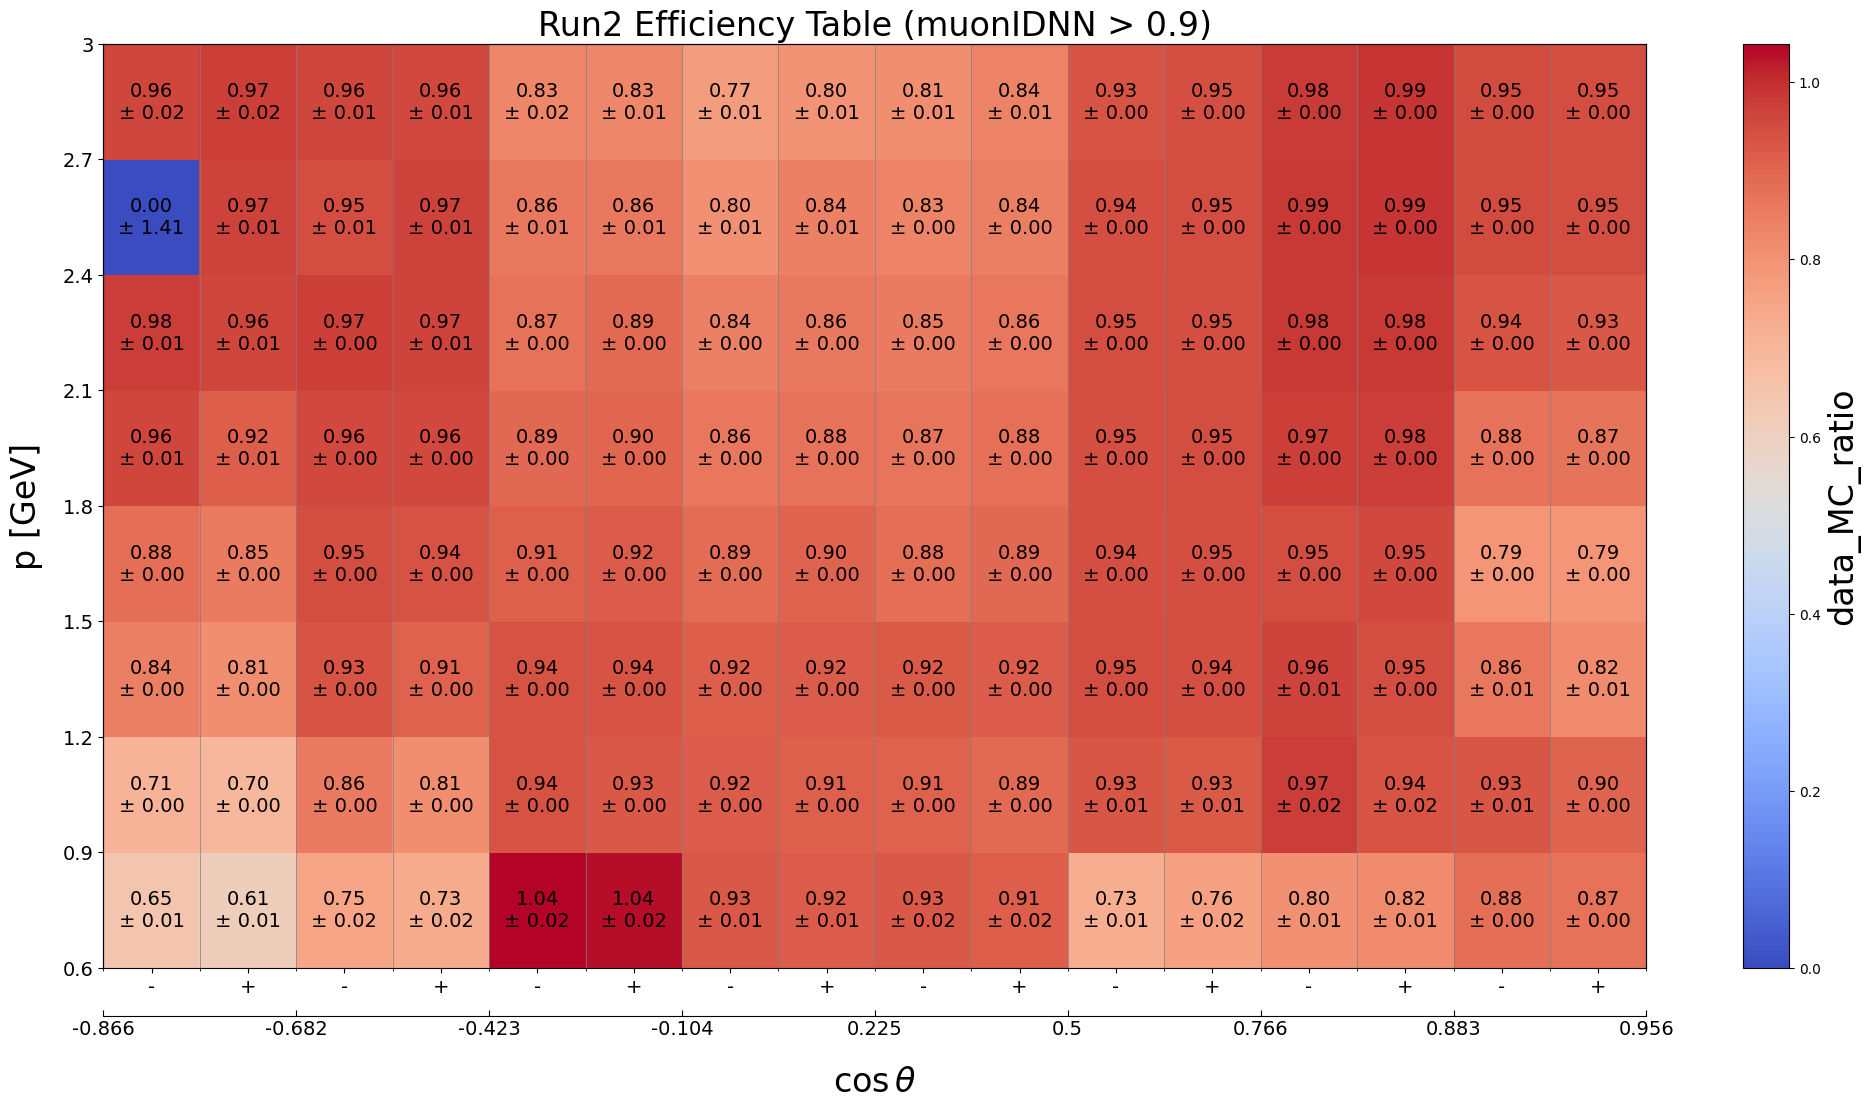

The data file committed next to this chart (first rows):
p_min, p_max, cosTheta_min, cosTheta_max, charge_min, charge_max, data_MC_ratio, data_MC_uncertainty_stat_up, data_MC_uncertainty_stat_dn, data_MC_uncertainty_sys_up, data_MC_uncertainty_sys_dn, data_efficiency, data_uncertainty_stat_up, data_uncertainty_stat_dn, data_uncertainty_sys_up, data_uncertainty_sys_dn, MC_efficiency, MC_uncertainty_stat_up, MC_uncertainty_stat_dn, MC_uncertainty_sys_up, MC_uncertainty_sys_dn, threshold, variable
0.6, 0.9, -0.866, -0.682, -2, 0, 0.6456, 0.005218, 0.005218, 0.008259, 0.008259, 0.3254, 0.002396, 0.002396, 0.0, 0.0, 0.504, 0.001678, 0.001678, 0.0, 0.0, 0.9, muonIDNN
0.6, 0.9, -0.866, -0.682, 0, 2, 0.6124, 0.005145, 0.005145, 0.007644, 0.007644, 0.2959, 0.002262, 0.002262, 0.0, 0.0, 0.4832, 0.001684, 0.001684, 0.0, 0.0, 0.9, muonIDNN
0.6, 0.9, -0.682, -0.4226, -2, 0, 0.7472, 0.002091, 0.002091, 0.01723, 0.01723, 0.2541, 0.0006597, 0.0006597, 0.0, 0.0, 0.34, 0.0003544, 0.0003544, 0.0, 0.0, 0.9, muonIDNN
0.6, 0.9, -0.682, -0.4226, 0, 2, 0.7331, 0.002156, 0.002156, 0.01739, 0.01739, 0.2337, 0.0006386, 0.0006386, 0.0, 0.0, 0.3188, 0.0003468, 0.0003468, 0.0, 0.0, 0.9, muonIDNN
0.6, 0.9, -0.4226, -0.1045, -2, 0, 1.044, 0.001325, 0.001325, 0.01872, 0.01872, 0.6897, 0.0007882, 0.0007882, 0.0, 0.0, 0.6609, 0.0003658, 0.0003658, 0.0, 0.0, 0.9, muonIDNN
0.6, 0.9, -0.4226, -0.1045, 0, 2, 1.035, 0.001429, 0.001429, 0.01868, 0.01868, 0.6361, 0.0007893, 0.0007893, 0.0, 0.0, 0.6146, 0.0003723, 0.0003723, 0.0, 0.0, 0.9, muonIDNN
0.6, 0.9, -0.1045, 0.225, -2, 0, 0.9289, 0.001144, 0.001144, 0.01171, 0.01171, 0.6527, 0.0007306, 0.0007306, 0.0, 0.0, 0.7027, 0.0003612, 0.0003612, 0.0, 0.0, 0.9, muonIDNN
0.6, 0.9, -0.1045, 0.225, 0, 2, 0.9176, 0.001256, 0.001256, 0.01143, 0.01143, 0.5883, 0.0007282, 0.0007282, 0.0, 0.0, 0.6411, 0.0003754, 0.0003754, 0.0, 0.0, 0.9, muonIDNN
0.6, 0.9, 0.225, 0.5, -2, 0, 0.9292, 0.001301, 0.001301, 0.01694, 0.01694, 0.5719, 0.0007254, 0.0007254, 0.0, 0.0, 0.6154, 0.000365, 0.000365, 0.0, 0.0, 0.9, muonIDNN
0.6, 0.9, 0.225, 0.5, 0, 2, 0.9142, 0.001447, 0.001447, 0.01714, 0.01714, 0.5018, 0.0007191, 0.0007191, 0.0, 0.0, 0.5489, 0.000368, 0.000368, 0.0, 0.0, 0.9, muonIDNN
0.6, 0.9, 0.5, 0.766, -2, 0, 0.7278, 0.001346, 0.001346, 0.01436, 0.01436, 0.2528, 0.00043, 0.00043, 0.0, 0.0, 0.3473, 0.0002514, 0.0002514, 0.0, 0.0, 0.9, muonIDNN
0.6, 0.9, 0.5, 0.766, 0, 2, 0.7603, 0.001487, 0.001487, 0.01621, 0.01621, 0.2374, 0.0004277, 0.0004277, 0.0, 0.0, 0.3123, 0.0002384, 0.0002384, 0.0, 0.0, 0.9, muonIDNN
0.6, 0.9, 0.766, 0.8829, -2, 0, 0.8048, 0.0009053, 0.0009053, 0.006732, 0.006732, 0.547, 0.0005694, 0.0005694, 0.0, 0.0, 0.6797, 0.0002901, 0.0002901, 0.0, 0.0, 0.9, muonIDNN
0.6, 0.9, 0.766, 0.8829, 0, 2, 0.8177, 0.0009647, 0.0009647, 0.006839, 0.006839, 0.5292, 0.0005708, 0.0005708, 0.0, 0.0, 0.6472, 0.0003093, 0.0003093, 0.0, 0.0, 0.9, muonIDNN
0.6, 0.9, 0.8829, 0.9563, -2, 0, 0.8833, 0.002452, 0.002452, 0.002696, 0.002696, 0.541, 0.001319, 0.001319, 0.0, 0.0, 0.6124, 0.0008131, 0.0008131, 0.0, 0.0, 0.9, muonIDNN
0.6, 0.9, 0.8829, 0.9563, 0, 2, 0.8747, 0.002747, 0.002747, 0.001662, 0.001662, 0.529, 0.001338, 0.001338, 0.0, 0.0, 0.6048, 0.001126, 0.001126, 0.0, 0.0, 0.9, muonIDNN
0.9, 1.2, -0.866, -0.682, -2, 0, 0.7081, 0.004093, 0.004093, 0.002207, 0.002207, 0.5899, 0.003157, 0.003157, 0.0, 0.0, 0.8331, 0.00182, 0.00182, 0.0, 0.0, 0.9, muonIDNN
0.9, 1.2, -0.866, -0.682, 0, 2, 0.6958, 0.004224, 0.004224, 0.002367, 0.002367, 0.5653, 0.003165, 0.003165, 0.0, 0.0, 0.8125, 0.001907, 0.001907, 0.0, 0.0, 0.9, muonIDNN
0.9, 1.2, -0.682, -0.4226, -2, 0, 0.856, 0.001571, 0.001571, 0.001872, 0.001872, 0.6008, 0.0009941, 0.0009941, 0.0, 0.0, 0.7019, 0.0005582, 0.0005582, 0.0, 0.0, 0.9, muonIDNN
0.9, 1.2, -0.682, -0.4226, 0, 2, 0.8075, 0.001714, 0.001714, 0.001641, 0.001641, 0.5217, 0.001003, 0.001003, 0.0, 0.0, 0.646, 0.0005808, 0.0005808, 0.0, 0.0, 0.9, muonIDNN
0.9, 1.2, -0.4226, -0.1045, -2, 0, 0.939, 0.001119, 0.001119, 0.001754, 0.001754, 0.7986, 0.000845, 0.000845, 0.0, 0.0, 0.8504, 0.0004661, 0.0004661, 0.0, 0.0, 0.9, muonIDNN
0.9, 1.2, -0.4226, -0.1045, 0, 2, 0.928, 0.001232, 0.001232, 0.00164, 0.00164, 0.7567, 0.0008886, 0.0008886, 0.0, 0.0, 0.8154, 0.0005055, 0.0005055, 0.0, 0.0, 0.9, muonIDNN
0.9, 1.2, -0.1045, 0.225, -2, 0, 0.9173, 0.001098, 0.001098, 0.001653, 0.001653, 0.7921, 0.0008484, 0.0008484, 0.0, 0.0, 0.8635, 0.0004616, 0.0004616, 0.0, 0.0, 0.9, muonIDNN
0.9, 1.2, -0.1045, 0.225, 0, 2, 0.9114, 0.001167, 0.001167, 0.001563, 0.001563, 0.7654, 0.0008701, 0.0008701, 0.0, 0.0, 0.8398, 0.000494, 0.000494, 0.0, 0.0, 0.9, muonIDNN
0.9, 1.2, 0.225, 0.5, -2, 0, 0.9069, 0.0009691, 0.0009691, 0.001629, 0.001629, 0.8007, 0.0007741, 0.0007741, 0.0, 0.0, 0.8829, 0.0004019, 0.0004019, 0.0, 0.0, 0.9, muonIDNN
0.9, 1.2, 0.225, 0.5, 0, 2, 0.8916, 0.001085, 0.001085, 0.001498, 0.001498, 0.7531, 0.0008233, 0.0008233, 0.0, 0.0, 0.8447, 0.0004517, 0.0004517, 0.0, 0.0, 0.9, muonIDNN
0.9, 1.2, 0.5, 0.766, -2, 0, 0.9333, 0.0009296, 0.0009296, 0.0052, 0.0052, 0.7349, 0.0006573, 0.0006573, 0.0, 0.0, 0.7874, 0.0003452, 0.0003452, 0.0, 0.0, 0.9, muonIDNN
0.9, 1.2, 0.5, 0.766, 0, 2, 0.9253, 0.001026, 0.001026, 0.005223, 0.005223, 0.6881, 0.0006839, 0.0006839, 0.0, 0.0, 0.7437, 0.0003649, 0.0003649, 0.0, 0.0, 0.9, muonIDNN
0.9, 1.2, 0.766, 0.8829, -2, 0, 0.9745, 0.0009743, 0.0009743, 0.01952, 0.01952, 0.8768, 0.0008429, 0.0008429, 0.0, 0.0, 0.8997, 0.0002472, 0.0002472, 0.0, 0.0, 0.9, muonIDNN
0.9, 1.2, 0.766, 0.8829, 0, 2, 0.9366, 0.001003, 0.001003, 0.01718, 0.01718, 0.8271, 0.000845, 0.000845, 0.0, 0.0, 0.8831, 0.0002834, 0.0002834, 0.0, 0.0, 0.9, muonIDNN
0.9, 1.2, 0.8829, 0.9563, -2, 0, 0.9325, 0.002533, 0.002533, 0.007695, 0.007695, 0.4777, 0.001159, 0.001159, 0.0, 0.0, 0.5123, 0.0006274, 0.0006274, 0.0, 0.0, 0.9, muonIDNN
0.9, 1.2, 0.8829, 0.9563, 0, 2, 0.902, 0.002966, 0.002966, 0.002833, 0.002833, 0.435, 0.001087, 0.001087, 0.0, 0.0, 0.4822, 0.001031, 0.001031, 0.0, 0.0, 0.9, muonIDNN
1.2, 1.5, -0.866, -0.682, -2, 0, 0.8442, 0.004115, 0.004115, 0.0007125, 0.0007125, 0.7898, 0.00356, 0.00356, 0.0, 0.0, 0.9355, 0.001737, 0.001737, 0.0, 0.0, 0.9, muonIDNN
1.2, 1.5, -0.866, -0.682, 0, 2, 0.8099, 0.004327, 0.004327, 0.0006036, 0.0006036, 0.7481, 0.003697, 0.003697, 0.0, 0.0, 0.9238, 0.001878, 0.001878, 0.0, 0.0, 0.9, muonIDNN
1.2, 1.5, -0.682, -0.4226, -2, 0, 0.9344, 0.001776, 0.001776, 0.00132, 0.00132, 0.7633, 0.001277, 0.001277, 0.0, 0.0, 0.8169, 0.0007372, 0.0007372, 0.0, 0.0, 0.9, muonIDNN
1.2, 1.5, -0.682, -0.4226, 0, 2, 0.9089, 0.001931, 0.001931, 0.001228, 0.001228, 0.713, 0.001338, 0.001338, 0.0, 0.0, 0.7844, 0.000782, 0.000782, 0.0, 0.0, 0.9, muonIDNN
1.2, 1.5, -0.4226, -0.1045, -2, 0, 0.9391, 0.001332, 0.001332, 0.001135, 0.001135, 0.8535, 0.001069, 0.001069, 0.0, 0.0, 0.9089, 0.0006053, 0.0006053, 0.0, 0.0, 0.9, muonIDNN
1.2, 1.5, -0.4226, -0.1045, 0, 2, 0.9358, 0.001393, 0.001393, 0.001126, 0.001126, 0.8393, 0.001096, 0.001096, 0.0, 0.0, 0.8969, 0.0006413, 0.0006413, 0.0, 0.0, 0.9, muonIDNN
1.2, 1.5, -0.1045, 0.225, -2, 0, 0.9157, 0.00125, 0.00125, 0.001078, 0.001078, 0.8499, 0.00104, 0.00104, 0.0, 0.0, 0.9281, 0.0005598, 0.0005598, 0.0, 0.0, 0.9, muonIDNN
1.2, 1.5, -0.1045, 0.225, 0, 2, 0.9187, 0.001277, 0.001277, 0.001029, 0.001029, 0.8456, 0.001044, 0.001044, 0.0, 0.0, 0.9204, 0.0005875, 0.0005875, 0.0, 0.0, 0.9, muonIDNN
1.2, 1.5, 0.225, 0.5, -2, 0, 0.9237, 0.001098, 0.001098, 0.00112, 0.00112, 0.8666, 0.0009313, 0.0009313, 0.0, 0.0, 0.9382, 0.0004758, 0.0004758, 0.0, 0.0, 0.9, muonIDNN
1.2, 1.5, 0.225, 0.5, 0, 2, 0.9173, 0.001169, 0.001169, 0.001065, 0.001065, 0.8494, 0.0009728, 0.0009728, 0.0, 0.0, 0.926, 0.0005175, 0.0005175, 0.0, 0.0, 0.9, muonIDNN
1.2, 1.5, 0.5, 0.766, -2, 0, 0.9489, 0.0008566, 0.0008566, 0.001469, 0.001469, 0.8575, 0.0006878, 0.0006878, 0.0, 0.0, 0.9036, 0.0003742, 0.0003742, 0.0, 0.0, 0.9, muonIDNN
1.2, 1.5, 0.5, 0.766, 0, 2, 0.9431, 0.0009234, 0.0009234, 0.001401, 0.001401, 0.8352, 0.0007248, 0.0007248, 0.0, 0.0, 0.8856, 0.0004015, 0.0004015, 0.0, 0.0, 0.9, muonIDNN
1.2, 1.5, 0.766, 0.8829, -2, 0, 0.9621, 0.0008084, 0.0008084, 0.004971, 0.004971, 0.9038, 0.0007096, 0.0007096, 0.0, 0.0, 0.9394, 0.0002814, 0.0002814, 0.0, 0.0, 0.9, muonIDNN
1.2, 1.5, 0.766, 0.8829, 0, 2, 0.9463, 0.0008359, 0.0008359, 0.004266, 0.004266, 0.8847, 0.0007283, 0.0007283, 0.0, 0.0, 0.9349, 0.0002995, 0.0002995, 0.0, 0.0, 0.9, muonIDNN
1.2, 1.5, 0.8829, 0.9563, -2, 0, 0.8606, 0.002731, 0.002731, 0.0114, 0.0114, 0.5374, 0.001562, 0.001562, 0.0, 0.0, 0.6245, 0.0007958, 0.0007958, 0.0, 0.0, 0.9, muonIDNN
1.2, 1.5, 0.8829, 0.9563, 0, 2, 0.8167, 0.00277, 0.00277, 0.006779, 0.006779, 0.497, 0.001479, 0.001479, 0.0, 0.0, 0.6086, 0.0009905, 0.0009905, 0.0, 0.0, 0.9, muonIDNN
1.5, 1.8, -0.866, -0.682, -2, 0, 0.8807, 0.004141, 0.004141, 0.0001887, 0.0001887, 0.8325, 0.003265, 0.003265, 0.0, 0.0, 0.9453, 0.002453, 0.002453, 0.0, 0.0, 0.9, muonIDNN
1.5, 1.8, -0.866, -0.682, 0, 2, 0.8547, 0.00445, 0.00445, 0.0001319, 0.0001319, 0.7975, 0.003433, 0.003433, 0.0, 0.0, 0.9331, 0.002734, 0.002734, 0.0, 0.0, 0.9, muonIDNN
1.5, 1.8, -0.682, -0.4226, -2, 0, 0.9483, 0.0021, 0.0021, 0.0006004, 0.0006004, 0.7814, 0.001348, 0.001348, 0.0, 0.0, 0.824, 0.001143, 0.001143, 0.0, 0.0, 0.9, muonIDNN
1.5, 1.8, -0.682, -0.4226, 0, 2, 0.9382, 0.002321, 0.002321, 0.0006202, 0.0006202, 0.7399, 0.001423, 0.001423, 0.0, 0.0, 0.7887, 0.001227, 0.001227, 0.0, 0.0, 0.9, muonIDNN
1.5, 1.8, -0.4226, -0.1045, -2, 0, 0.9103, 0.001764, 0.001764, 0.0008659, 0.0008659, 0.8333, 0.001384, 0.001384, 0.0, 0.0, 0.9155, 0.0009137, 0.0009137, 0.0, 0.0, 0.9, muonIDNN
1.5, 1.8, -0.4226, -0.1045, 0, 2, 0.9204, 0.001762, 0.001762, 0.000958, 0.000958, 0.8403, 0.001363, 0.001363, 0.0, 0.0, 0.9129, 0.0009286, 0.0009286, 0.0, 0.0, 0.9, muonIDNN
1.5, 1.8, -0.1045, 0.225, -2, 0, 0.8882, 0.00165, 0.00165, 0.0008946, 0.0008946, 0.8356, 0.00139, 0.00139, 0.0, 0.0, 0.9408, 0.0007772, 0.0007772, 0.0, 0.0, 0.9, muonIDNN
1.5, 1.8, -0.1045, 0.225, 0, 2, 0.903, 0.001608, 0.001608, 0.0009393, 0.0009393, 0.8493, 0.00134, 0.00134, 0.0, 0.0, 0.9405, 0.000777, 0.000777, 0.0, 0.0, 0.9, muonIDNN
1.5, 1.8, 0.225, 0.5, -2, 0, 0.8823, 0.001459, 0.001459, 0.0008039, 0.0008039, 0.8343, 0.001245, 0.001245, 0.0, 0.0, 0.9456, 0.0006735, 0.0006735, 0.0, 0.0, 0.9, muonIDNN
1.5, 1.8, 0.225, 0.5, 0, 2, 0.8946, 0.00143, 0.00143, 0.0008516, 0.0008516, 0.8462, 0.001211, 0.001211, 0.0, 0.0, 0.9459, 0.0006728, 0.0006728, 0.0, 0.0, 0.9, muonIDNN
1.5, 1.8, 0.5, 0.766, -2, 0, 0.9433, 0.0008167, 0.0008167, 0.0007381, 0.0007381, 0.8901, 0.0006566, 0.0006566, 0.0, 0.0, 0.9436, 0.0004277, 0.0004277, 0.0, 0.0, 0.9, muonIDNN
1.5, 1.8, 0.5, 0.766, 0, 2, 0.9451, 0.0009018, 0.0009018, 0.0007287, 0.0007287, 0.8737, 0.0006944, 0.0006944, 0.0, 0.0, 0.9245, 0.0004882, 0.0004882, 0.0, 0.0, 0.9, muonIDNN
... 68 more rows
